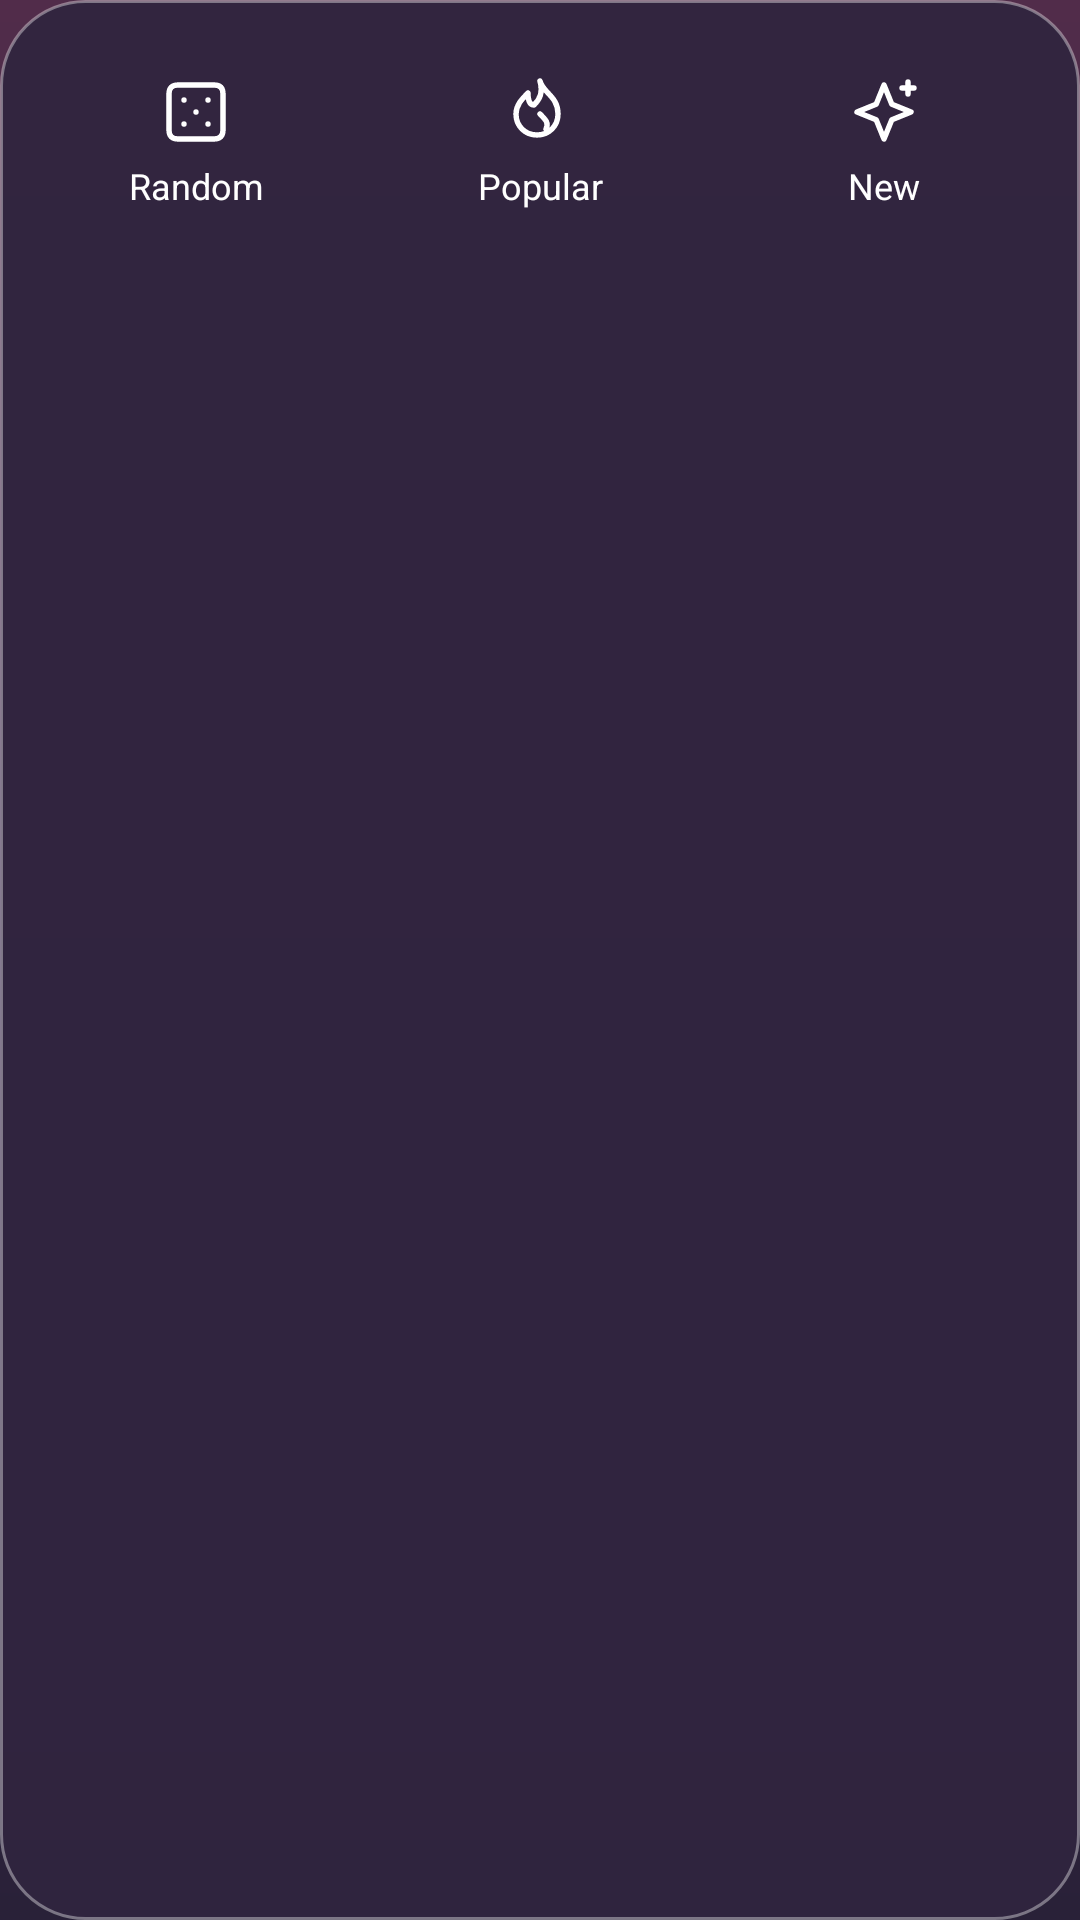

Layout XML and referenced resources for this Android screen:
<!-- AndroidManifest.xml: application theme Theme.Drinkder -->
<!-- res/layout/popup_discovery_source.xml -->
<?xml version="1.0" ?>
<LinearLayout
    xmlns:android="http://schemas.android.com/apk/res/android"
    xmlns:app="http://schemas.android.com/apk/res-auto"
    android:layout_width="match_parent"
    android:layout_height="wrap_content"
    android:padding="8dp"
    android:orientation="horizontal"
    android:background="@drawable/deck_menu_background">
    <com.google.android.material.button.MaterialButton
        android:id="@+id/deck_random"
        style="@style/Widget.MaterialComponents.Button.TextButton"
        android:layout_width="0dp"
        android:layout_height="wrap_content"
        android:layout_weight="1"
        android:minWidth="0dp"
        android:minHeight="76dp"
        android:padding="8dp"
        android:insetTop="0dp"
        android:insetBottom="0dp"
        android:text="@string/deck_random"
        android:textAllCaps="false"
        android:letterSpacing="0"
        android:textSize="12sp"
        android:textColor="@color/white"
        app:backgroundTint="@color/deck_option_bg"
        app:cornerRadius="20dp"
        app:icon="@drawable/ic_dice_24"
        app:iconTint="@color/white"
        app:iconSize="24dp"
        app:iconGravity="textTop"
        app:iconPadding="8dp"/>
    <com.google.android.material.button.MaterialButton
        android:id="@+id/deck_popular"
        style="@style/Widget.MaterialComponents.Button.TextButton"
        android:layout_width="0dp"
        android:layout_height="wrap_content"
        android:layout_weight="1"
        android:minWidth="0dp"
        android:minHeight="76dp"
        android:padding="8dp"
        android:insetTop="0dp"
        android:insetBottom="0dp"
        android:text="@string/deck_popular"
        android:textAllCaps="false"
        android:letterSpacing="0"
        android:textSize="12sp"
        android:textColor="@color/white"
        app:backgroundTint="@color/deck_option_bg"
        app:cornerRadius="20dp"
        app:icon="@drawable/ic_flame_24"
        app:iconTint="@color/white"
        app:iconSize="24dp"
        app:iconGravity="textTop"
        app:iconPadding="8dp"/>
    <com.google.android.material.button.MaterialButton
        android:id="@+id/deck_new"
        style="@style/Widget.MaterialComponents.Button.TextButton"
        android:layout_width="0dp"
        android:layout_height="wrap_content"
        android:layout_weight="1"
        android:minWidth="0dp"
        android:minHeight="76dp"
        android:padding="8dp"
        android:insetTop="0dp"
        android:insetBottom="0dp"
        android:text="@string/deck_new"
        android:textAllCaps="false"
        android:letterSpacing="0"
        android:textSize="12sp"
        android:textColor="@color/white"
        app:backgroundTint="@color/deck_option_bg"
        app:cornerRadius="20dp"
        app:icon="@drawable/ic_sparkles_24"
        app:iconTint="@color/white"
        app:iconSize="24dp"
        app:iconGravity="textTop"
        app:iconPadding="8dp"/>
</LinearLayout>
<!-- resources referenced by this layout -->
<resources>
  <color name="white">#FFFFFF</color>
  <!-- drawable deck_menu_background (drawable) -->
  <?xml version="1.0" ?>
  <shape xmlns:android="http://schemas.android.com/apk/res/android">
      <solid android:color="#F030253F"/>
      <corners android:radius="28dp"/>
      <stroke android:width="1dp" android:color="@color/glass_line"/>
  </shape>
  <!-- drawable ic_dice_24 (drawable) -->
  <?xml version="1.0" ?>
  <vector
      xmlns:android="http://schemas.android.com/apk/res/android"
      android:width="24dp"
      android:height="24dp"
      android:viewportWidth="24"
      android:viewportHeight="24">
      <path
          android:pathData="M6,3 L18,3 Q21,3 21,6 L21,18 Q21,21 18,21 L6,21 Q3,21 3,18 L3,6 Q3,3 6,3 Z M8,8 L8,8.01 M16,8 L16,8.01 M12,12 L12,12.01 M8,16 L8,16.01 M16,16 L16,16.01"
          android:fillColor="@android:color/transparent"
          android:strokeColor="@color/white"
          android:strokeWidth="1.8"
          android:strokeLineCap="round"
          android:strokeLineJoin="round"/>
  </vector>
  <!-- drawable ic_flame_24 (drawable) -->
  <?xml version="1.0" ?>
  <vector
      xmlns:android="http://schemas.android.com/apk/res/android"
      android:width="24dp"
      android:height="24dp"
      android:viewportWidth="24"
      android:viewportHeight="24">
      <path
          android:pathData="M12,3 C13,7 18,8 18,14 C18,18 15,21 11,21 C7,21 4,18 4,14 C4,11 6,9 8,7 C8,10 9,11 10,11 C12,9 13,7 12,3 Z M12,14 C14,16 15,17 14,19"
          android:fillColor="@android:color/transparent"
          android:strokeColor="@color/white"
          android:strokeWidth="1.8"
          android:strokeLineCap="round"
          android:strokeLineJoin="round"/>
  </vector>
  <!-- drawable ic_sparkles_24 (drawable) -->
  <?xml version="1.0" ?>
  <vector
      xmlns:android="http://schemas.android.com/apk/res/android"
      android:width="24dp"
      android:height="24dp"
      android:viewportWidth="24"
      android:viewportHeight="24">
      <path
          android:pathData="M12,3 L14.6,9.4 L21,12 L14.6,14.6 L12,21 L9.4,14.6 L3,12 L9.4,9.4 Z M20,2 L20,6 M18,4 L22,4"
          android:fillColor="@android:color/transparent"
          android:strokeColor="@color/white"
          android:strokeWidth="1.8"
          android:strokeLineCap="round"
          android:strokeLineJoin="round"/>
  </vector>
  <string name="deck_new">New</string>
  <string name="deck_popular">Popular</string>
  <string name="deck_random">Random</string>
  <color name="glass_line">#60FFFFFF</color>
  <color name="accent">#B92B75</color>
  <color name="accent_purple">#8055D8</color>
  <color name="canvas">#FCFAFF</color>
  <color name="panel">#FDFBFF</color>
  <color name="ink">#292338</color>
  <!-- drawable gradient (drawable) -->
  <?xml version="1.0" encoding="utf-8"?>
  <layer-list xmlns:android="http://schemas.android.com/apk/res/android">
      <item android:drawable="@drawable/background_smoked_plum" />
  </layer-list>
  <style name="ThemeOverlay.Drinkder.BottomSheet" parent="ThemeOverlay.MaterialComponents.BottomSheetDialog">
          <item name="bottomSheetStyle">@style/Widget.Drinkder.BottomSheet</item>
      </style>
  <style name="ShapeAppearance.Drinkder.Medium" parent="">
          <item name="cornerFamily">rounded</item>
          <item name="cornerSize">24dp</item>
      </style>
  <!-- drawable background_smoked_plum (drawable) -->
  <?xml version="1.0" encoding="utf-8"?>
  <shape xmlns:android="http://schemas.android.com/apk/res/android">
      <gradient
          android:angle="270"
          android:startColor="#512C4A"
          android:centerColor="#3B294C"
          android:endColor="#292138" />
  </shape>
  <style name="Widget.Drinkder.BottomSheet" parent="Widget.MaterialComponents.BottomSheet.Modal">
          <item name="android:background">@drawable/sheet_background</item>
      </style>
  <!-- drawable sheet_background (drawable) -->
  <?xml version="1.0" ?>
  <shape xmlns:android="http://schemas.android.com/apk/res/android">
      <solid android:color="@color/panel"/>
      <corners android:topLeftRadius="32dp" android:topRightRadius="32dp"/>
  </shape>
</resources>
